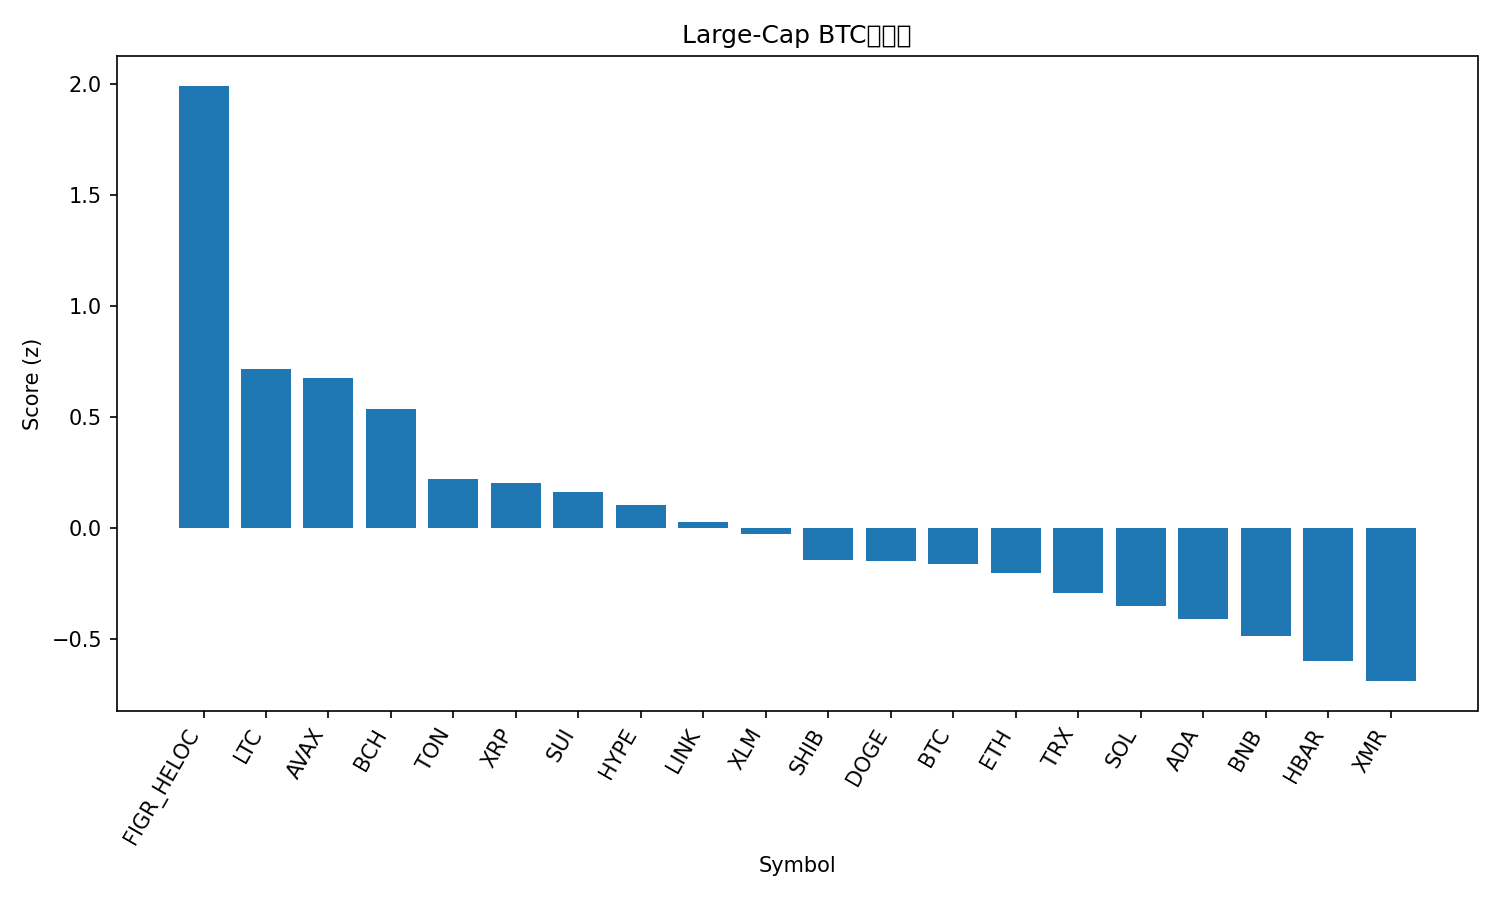

The file beside this chart, header and first rows:
rank, name, symbol, price_btc, price_usd, pct_1h_btc, pct_24h_btc, pct_7d_btc, market_cap_rank, market_cap_usd, volume_usd, score
1, Figure Heloc, FIGR_HELOC, 9.49e-06, 1.045, -0.04637, 345.6, 112.3, 13, 13977748055, 102416525, 1.993
2, Litecoin, LTC, 0.000896, 98.59, 0.5332, 4.403, 4.183, 30, 7535782778, 635860163, 0.7185
3, Avalanche, AVAX, 0.0001695, 18.65, 0.5383, 1.87, -2.44, 28, 7958612039, 405586035, 0.677
4, Bitcoin Cash, BCH, 0.005069, 557.7, 0.4131, 0.6097, 11.09, 18, 11121031797, 336956183, 0.5386
5, Toncoin, TON, 2.106e-05, 2.32, 0.2125, 5.701, 9.814, 35, 5843765430, 242020913, 0.2214
6, XRP, XRP, 2.28e-05, 2.51, 0.2459, 0.1067, 0.08537, 4, 150798023144, 3547406372, 0.2027
7, Sui, SUI, 2.166e-05, 2.38, 0.2344, 1.049, -3.024, 25, 8640295646, 722919969, 0.1641
8, Hyperliquid, HYPE, 0.0003934, 43.29, 0.1715, -2.618, 8.577, 17, 11711231431, 609321226, 0.107
9, Chainlink, LINK, 0.0001579, 17.37, 0.15, 0.5239, -1.821, 16, 12105338549, 583691233, 0.02754
10, Stellar, XLM, 2.78e-06, 0.3054, 0.1216, 0.6675, -3.166, 20, 9783934924, 183047074, -0.0276
11, Shiba Inu, SHIB, 9.2026e-11, 1.013e-05, 0.03353, 2.348, 1.245, 34, 5966799870, 133875304, -0.1415
12, Dogecoin, DOGE, 1.7e-06, 0.1872, 0.05029, 0.6995, -4.049, 9, 28361363188, 1296177430, -0.1488
13, Bitcoin, BTC, 1.0, 110031, 0.0, 0.0, 0.0, 1, 2193852728384, 45639777814, -0.1608
14, Ethereum, ETH, 0.03523, 3876, -0.02216, 0.6817, -0.3521, 2, 467869748803, 27532795060, -0.2023
15, TRON, TRX, 2.69e-06, 0.2965, -0.04833, 0.1801, 0.9519, 10, 28072519652, 495957032, -0.2891
16, Solana, SOL, 0.00169, 185.9, -0.07487, -0.6276, -3.085, 6, 102724990788, 4611205313, -0.3507
17, Cardano, ADA, 5.58e-06, 0.6135, -0.1018, 0.1559, -4.651, 11, 22431217301, 722334478, -0.4094
18, BNB, BNB, 0.009879, 1087, -0.1605, -0.3363, -1.013, 5, 149725255069, 2068610069, -0.4861
19, Hedera, HBAR, 1.82e-06, 0.2001, -0.308, 3.542, 19.84, 27, 8499313515, 427572904, -0.5992
20, Monero, XMR, 0.003196, 351.7, -0.3378, 8.218, 9.086, 33, 6503014634, 148650921, -0.6878
21, Zcash, ZEC, 0.003896, 428.7, -0.8297, 11.32, 58.87, 31, 7028935829, 1451614916, -1.208
